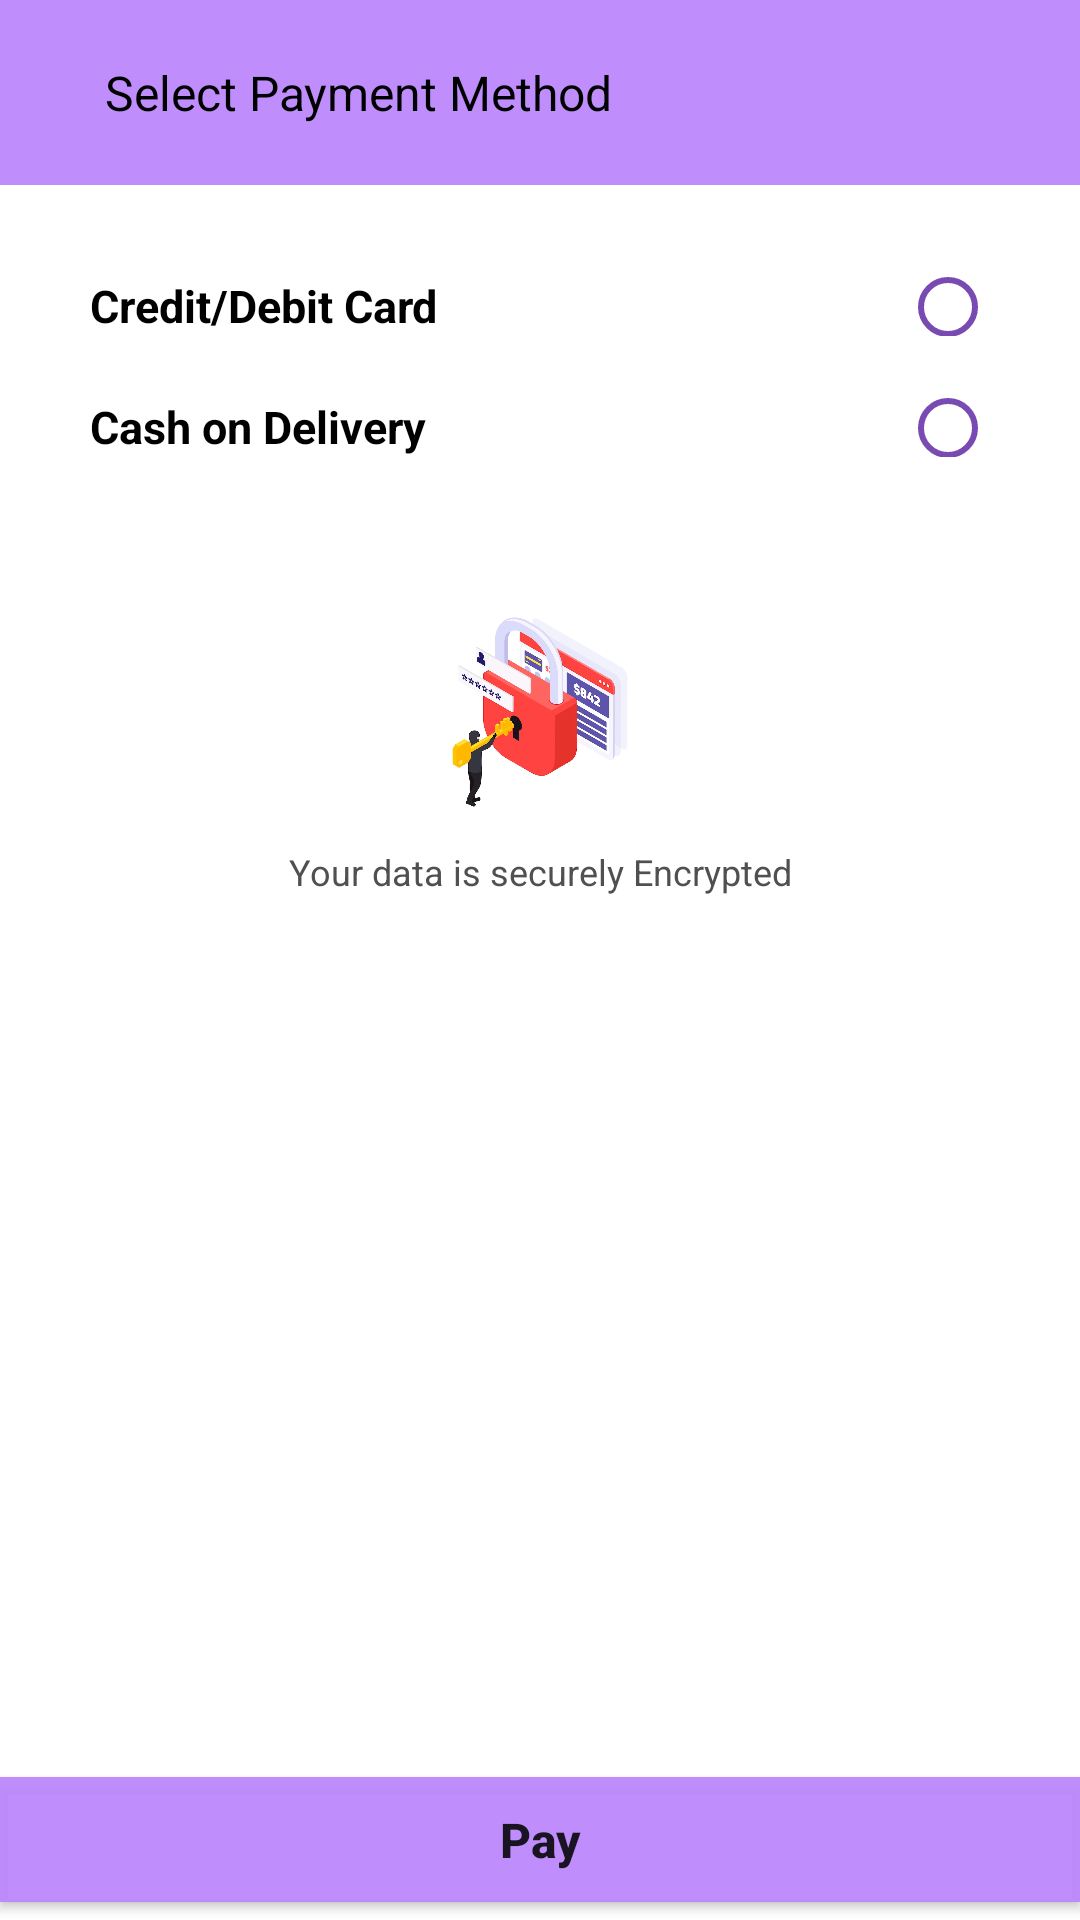

Write the Android layout XML for this screen, with the resource values it uses.
<!-- AndroidManifest.xml: application theme Theme.POSAndroid -->
<!-- res/layout/fragment_payment.xml -->
<?xml version="1.0" encoding="utf-8"?>
<RelativeLayout xmlns:android="http://schemas.android.com/apk/res/android"
    xmlns:app="http://schemas.android.com/apk/res-auto"
    xmlns:tools="http://schemas.android.com/tools"
    android:layout_width="match_parent"
    android:layout_height="match_parent"
    tools:context=".view.payment.PaymentFragment">


    <LinearLayout
        android:layout_width="match_parent"
        android:layout_height="match_parent"
        android:orientation="vertical">

        <RelativeLayout
            android:layout_width="match_parent"
            android:layout_height="wrap_content"
            android:background="@color/green_500"
            android:padding="20dp">

            <ImageView
                android:id="@+id/iv_back"
                android:layout_width="wrap_content"
                android:layout_height="wrap_content"
                android:src="@drawable/ic_arrow_back" />

            <TextView
                android:id="@+id/tv_results"
                android:layout_width="wrap_content"
                android:layout_height="wrap_content"
                android:layout_centerVertical="true"
                android:layout_marginLeft="15dp"
                android:layout_toRightOf="@+id/iv_back"
                android:text="Select Payment Method"
                android:textColor="@color/black"
                android:textSize="16sp" />

        </RelativeLayout>

        
        
        
        

        <ScrollView
            android:layout_width="match_parent"
            android:layout_height="wrap_content">

            <LinearLayout
                android:layout_width="match_parent"
                android:layout_height="wrap_content"
                android:orientation="vertical">

                <com.facebook.shimmer.ShimmerFrameLayout
                    android:id="@+id/shimmer_layout"
                    android:layout_width="match_parent"
                    android:layout_height="match_parent"
                    android:visibility="gone">

                    <LinearLayout
                        android:layout_width="match_parent"
                        android:layout_height="wrap_content"
                        android:orientation="vertical">

                        <include
                            layout="@layout/shimmer_best_product_item"
                            android:layout_width="match_parent"
                            android:layout_height="wrap_content"
                            android:layout_margin="10dp" />

                        <include
                            layout="@layout/shimmer_best_product_item"
                            android:layout_width="match_parent"
                            android:layout_height="wrap_content"
                            android:layout_margin="10dp" />

                        <include
                            layout="@layout/shimmer_details_item"
                            android:layout_width="match_parent"
                            android:layout_height="wrap_content" />

                        <include
                            layout="@layout/shimmer_details_item"
                            android:layout_width="match_parent"
                            android:layout_height="wrap_content" />

                        <include
                            layout="@layout/shimmer_details_item"
                            android:layout_width="match_parent"
                            android:layout_height="wrap_content" />

                    </LinearLayout>

                </com.facebook.shimmer.ShimmerFrameLayout>


                <LinearLayout
                    android:id="@+id/ll_payament"
                    android:layout_width="match_parent"
                    android:layout_height="wrap_content"
                    android:layout_marginBottom="30dp"
                    android:orientation="vertical"
                    android:visibility="visible">

                    <LinearLayout
                        android:layout_width="match_parent"
                        android:layout_height="wrap_content"
                        android:layout_marginStart="30dp"
                        android:layout_marginTop="30dp"
                        android:layout_marginEnd="30dp"
                        android:orientation="horizontal">


                        <TextView
                            android:layout_width="0dp"
                            android:layout_height="wrap_content"
                            android:layout_weight="1"
                            android:text="Credit/Debit Card"
                            android:textColor="@color/black"
                            android:textSize="15sp"
                            android:textStyle="bold" />

                        <RadioButton
                            android:id="@+id/rb_card"
                            android:layout_width="30dp"
                            android:layout_height="20dp"
                            android:buttonTint="@color/green_700" />


                    </LinearLayout>

                    <LinearLayout
                        android:id="@+id/ll_card_details"
                        android:layout_width="match_parent"
                        android:layout_height="wrap_content"
                        android:layout_marginStart="35dp"
                        android:layout_marginTop="5dp"
                        android:layout_marginEnd="35dp"
                        android:orientation="vertical"
                        android:visibility="gone">

                        <LinearLayout
                            android:id="@+id/ll_exist_new_card"
                            android:layout_width="match_parent"
                            android:layout_height="wrap_content"
                            android:layout_marginTop="2dp"
                            android:orientation="vertical"
                            android:paddingTop="5dp"
                            android:paddingBottom="5dp">

                            <TextView
                                android:layout_width="match_parent"
                                android:layout_height="wrap_content"
                                android:layout_marginTop="10dp"
                                android:text="My Cards"
                                android:textColor="@color/black"
                                android:textSize="17sp"
                                android:textStyle="bold" />

                            <androidx.recyclerview.widget.RecyclerView
                                android:id="@+id/rv_card_list"
                                android:layout_width="match_parent"
                                android:layout_height="wrap_content"
                                android:layout_marginTop="10dp"
                                app:layoutManager="androidx.recyclerview.widget.LinearLayoutManager"
                                tools:itemCount="1"
                                tools:listitem="@layout/card_item" />

                            <LinearLayout
                                android:id="@+id/ll_add_new_card"
                                android:layout_width="match_parent"
                                android:layout_height="wrap_content"
                                android:layout_marginTop="2dp"
                                android:orientation="horizontal">


                                <com.google.android.material.card.MaterialCardView
                                    android:layout_width="match_parent"
                                    android:layout_height="50dp"
                                    app:cardCornerRadius="0dp"
                                    app:cardElevation="8dp">

                                    <androidx.appcompat.widget.AppCompatButton
                                        android:id="@+id/btn_add_card"
                                        android:layout_width="match_parent"
                                        android:layout_height="match_parent"
                                        android:background="@color/white"
                                        android:drawableStart="@drawable/ic_baseline_add"
                                        android:drawablePadding="10dp"
                                        android:paddingLeft="16dp"
                                        android:text="Add a new card"
                                        android:textAlignment="viewStart"
                                        android:textAllCaps="false"
                                        android:textSize="16sp"
                                        android:textStyle="bold" />


                                </com.google.android.material.card.MaterialCardView>


                            </LinearLayout>

                        </LinearLayout>


                    </LinearLayout>

                    <LinearLayout
                        android:layout_width="match_parent"
                        android:layout_height="wrap_content"
                        android:layout_marginStart="30dp"
                        android:layout_marginTop="20dp"
                        android:layout_marginEnd="30dp"
                        android:layout_marginBottom="10dp"
                        android:orientation="horizontal">


                        <TextView
                            android:layout_width="0dp"
                            android:layout_height="wrap_content"
                            android:layout_weight="1"
                            android:text="Cash on Delivery"
                            android:textColor="@color/black"
                            android:textSize="15sp"
                            android:textStyle="bold" />

                        <RadioButton
                            android:id="@+id/rb_cash"
                            android:layout_width="30dp"
                            android:layout_height="20dp"
                            android:buttonTint="@color/green_700" />


                    </LinearLayout>

                </LinearLayout>

                <ImageView
                    android:layout_width="match_parent"
                    android:layout_height="90dp"
                    android:adjustViewBounds="true"
                    android:src="@drawable/encrypted_image" />

                <TextView
                    android:layout_width="match_parent"
                    android:layout_height="wrap_content"
                    android:gravity="center"
                    android:text="Your data is securely Encrypted"
                    android:textColor="#505050"
                    android:textSize="12sp"
                    android:textStyle="normal" />

            </LinearLayout>

        </ScrollView>


    </LinearLayout>


    <com.google.android.material.button.MaterialButton
        android:id="@+id/btn_proceed_payment"
        android:layout_width="match_parent"
        android:layout_height="wrap_content"
        android:layout_alignParentBottom="true"
        android:layout_marginStart="0dp"
        android:layout_marginTop="0dp"
        android:layout_marginEnd="0dp"
        android:layout_marginBottom="0dp"
        android:letterSpacing="0"
        android:padding="10dp"
        android:text="Pay"
        android:textAllCaps="false"
        android:textColor="#DD000000"
        android:textSize="16sp"
        android:textStyle="bold"
        app:cornerRadius="0dp" />


</RelativeLayout>
<!-- res/layout/circular_progress_layout.xml (included above) -->
<?xml version="1.0" encoding="utf-8"?>
<LinearLayout xmlns:android="http://schemas.android.com/apk/res/android"
    xmlns:app="http://schemas.android.com/apk/res-auto"
    android:layout_width="match_parent"
    android:layout_height="match_parent"
    android:gravity="center"
    android:orientation="vertical">

    <com.github.ybq.android.spinkit.SpinKitView
        android:id="@+id/avloadingIndicatorView"
        style="@style/SpinKitView.Wave"
        android:layout_width="wrap_content"
        android:layout_height="wrap_content"
        android:layout_centerInParent="true"
        app:SpinKit_Color="@color/green_500" />

    <TextView
        style="@style/titleSmallTextStyle"
        android:layout_width="wrap_content"
        android:layout_height="wrap_content"
        android:layout_marginTop="10dp"
        android:text="please wait..."
        android:textColor="@color/green_700"
        android:textStyle="bold" />

</LinearLayout>
<!-- res/layout/shimmer_best_product_item.xml (included above) -->
<?xml version="1.0" encoding="utf-8"?>
<com.google.android.material.card.MaterialCardView xmlns:android="http://schemas.android.com/apk/res/android"
    xmlns:app="http://schemas.android.com/apk/res-auto"
    xmlns:tools="http://schemas.android.com/tools"
    android:layout_width="match_parent"
    android:layout_height="wrap_content"
    android:layout_margin="5dp"
    app:cardCornerRadius="3dp"
    app:cardElevation="5dp">

    <androidx.constraintlayout.widget.ConstraintLayout
        android:layout_width="match_parent"
        android:layout_height="wrap_content">

        <TextView
            android:id="@+id/iv_product"
            android:layout_width="130dp"
            android:layout_height="130dp"
            android:scaleType="fitCenter"
            app:layout_constraintStart_toStartOf="parent"
            app:layout_constraintTop_toTopOf="parent"
            android:background="#B5B3B3"
            android:layout_marginRight="5dp"/>

        <TextView
            android:id="@+id/tv_title"
            style="@style/itemTitleTextStyle"
            android:layout_width="0dp"
            android:layout_height="wrap_content"
            android:layout_marginLeft="5dp"
            app:layout_constraintEnd_toEndOf="parent"
            app:layout_constraintStart_toEndOf="@+id/iv_product"
            app:layout_constraintTop_toTopOf="parent"
            android:background="#B5B3B3"/>

        <TextView
            android:id="@+id/tv_price"
            android:layout_width="70dp"
            android:layout_height="wrap_content"
            android:layout_marginStart="8dp"
            android:layout_marginLeft="5dp"
            android:layout_marginTop="5dp"
            app:layout_constraintStart_toEndOf="@+id/iv_product"
            app:layout_constraintTop_toBottomOf="@+id/tv_title"
            android:background="#B5B3B3"/>

    </androidx.constraintlayout.widget.ConstraintLayout>


</com.google.android.material.card.MaterialCardView>
<!-- res/layout/shimmer_details_item.xml (included above) -->
<?xml version="1.0" encoding="utf-8"?>
<com.google.android.material.card.MaterialCardView xmlns:android="http://schemas.android.com/apk/res/android"
    xmlns:app="http://schemas.android.com/apk/res-auto"
    xmlns:tools="http://schemas.android.com/tools"
    android:layout_width="match_parent"
    android:layout_height="wrap_content"
    android:layout_margin="5dp"
    app:cardCornerRadius="3dp"
    app:cardElevation="5dp">

    <androidx.constraintlayout.widget.ConstraintLayout
        android:layout_width="match_parent"
        android:layout_height="match_parent"
        android:padding="10dp">

        <TextView
            android:id="@+id/tv_title2"
            style="@style/itemTitleTextStyle"
            android:layout_width="100dp"
            android:layout_height="wrap_content"
            android:layout_marginTop="16dp"
            android:background="#B5B3B3"
            app:layout_constraintEnd_toEndOf="parent"
            app:layout_constraintTop_toBottomOf="@+id/tv_price" />

        <TextView
            android:id="@+id/tv_title"
            style="@style/itemTitleTextStyle"
            android:layout_width="100dp"
            android:layout_height="wrap_content"
            android:background="#B5B3B3"
            app:layout_constraintStart_toStartOf="parent"
            app:layout_constraintTop_toTopOf="parent" />

        <TextView
            android:id="@+id/tv_price"
            android:layout_width="0dp"
            android:layout_height="wrap_content"
            android:layout_marginStart="16dp"
            android:background="#B5B3B3"
            app:layout_constraintEnd_toEndOf="parent"
            app:layout_constraintStart_toEndOf="@+id/tv_title"
            app:layout_constraintTop_toTopOf="parent" />

        <TextView
            android:id="@+id/tv_price2"
            android:layout_width="274dp"
            android:layout_height="wrap_content"
            android:layout_marginTop="16dp"
            android:layout_marginEnd="16dp"
            android:background="#B5B3B3"
            app:layout_constraintEnd_toStartOf="@+id/tv_title2"
            app:layout_constraintStart_toStartOf="parent"
            app:layout_constraintTop_toBottomOf="@+id/tv_price" />

    </androidx.constraintlayout.widget.ConstraintLayout>


</com.google.android.material.card.MaterialCardView>
<!-- res/layout/card_item.xml (included above) -->
<?xml version="1.0" encoding="utf-8"?>
<com.google.android.material.card.MaterialCardView xmlns:android="http://schemas.android.com/apk/res/android"
    xmlns:app="http://schemas.android.com/apk/res-auto"
    xmlns:tools="http://schemas.android.com/tools"
    android:layout_width="match_parent"
    android:layout_height="wrap_content"
    android:layout_margin="5dp"
    android:id="@+id/card_view"
    app:cardCornerRadius="3dp"
    app:cardElevation="5dp">

    <androidx.constraintlayout.widget.ConstraintLayout
        android:layout_width="match_parent"
        android:layout_height="match_parent">


        <TextView
            android:id="@+id/tv_name"
            style="@style/itemTitleTextStyle"
            android:layout_width="match_parent"
            android:layout_height="wrap_content"
            android:maxLines="1"
            android:padding="10dp"
            android:textSize="16sp"
            android:textStyle="bold"
            app:layout_constraintEnd_toEndOf="parent"
            app:layout_constraintStart_toStartOf="parent"
            app:layout_constraintTop_toTopOf="parent"
            tools:text="TextView" />

        <TextView
            android:id="@+id/tv_number"
            style="@style/hintTextStyle"
            android:layout_width="match_parent"
            android:layout_height="wrap_content"
            android:maxLines="2"
            android:paddingLeft="10dp"
            android:paddingBottom="10dp"
            android:textSize="13sp"
            app:layout_constraintEnd_toEndOf="parent"
            app:layout_constraintStart_toStartOf="parent"
            app:layout_constraintTop_toBottomOf="@+id/tv_name"
            tools:text="TextView" />


    </androidx.constraintlayout.widget.ConstraintLayout>


</com.google.android.material.card.MaterialCardView>
<!-- resources referenced by this layout -->
<resources>
  <color name="black">#FF000000</color>
  <color name="green_500">#EEBB86FC</color>
  <color name="green_700">#EE6F3DAC</color>
  <color name="white">#FFFFFFFF</color>
  <!-- drawable encrypted_image: webp bitmap (drawable, 35600 bytes) -->
  <style name="hintTextStyle" parent="TextAppearance.AppCompat">
          <item name="android:textColor">#000000</item>
          <item name="android:textSize">12sp</item>
          <item name="android:fontFamily">sans-serif-medium</item>
      </style>
      .
  <style name="itemTitleTextStyle" parent="Widget.Design.TabLayout">
          <item name="android:textColor">#000000</item>
          <item name="android:textSize">15sp</item>
          <item name="android:textStyle">bold</item>
      </style>
  <style name="titleSmallTextStyle" parent="Widget.Design.TabLayout">
          <item name="android:textColor">#000000</item>
          <item name="android:textSize">15sp</item>
      </style>
  <style name="Theme.POSAndroid" parent="Theme.MaterialComponents.DayNight.DarkActionBar">
          
          <item name="colorPrimary">@color/green_500</item>
          <item name="colorPrimaryVariant">@color/green_700</item>
          <item name="colorOnPrimary">@color/white</item>
          
          <item name="colorSecondary">@color/white</item>
          <item name="colorSecondaryVariant">@color/white</item>
          <item name="colorOnSecondary">@color/black</item>
          
          <item name="android:statusBarColor">?attr/colorPrimaryVariant</item>
          
      </style>
</resources>
